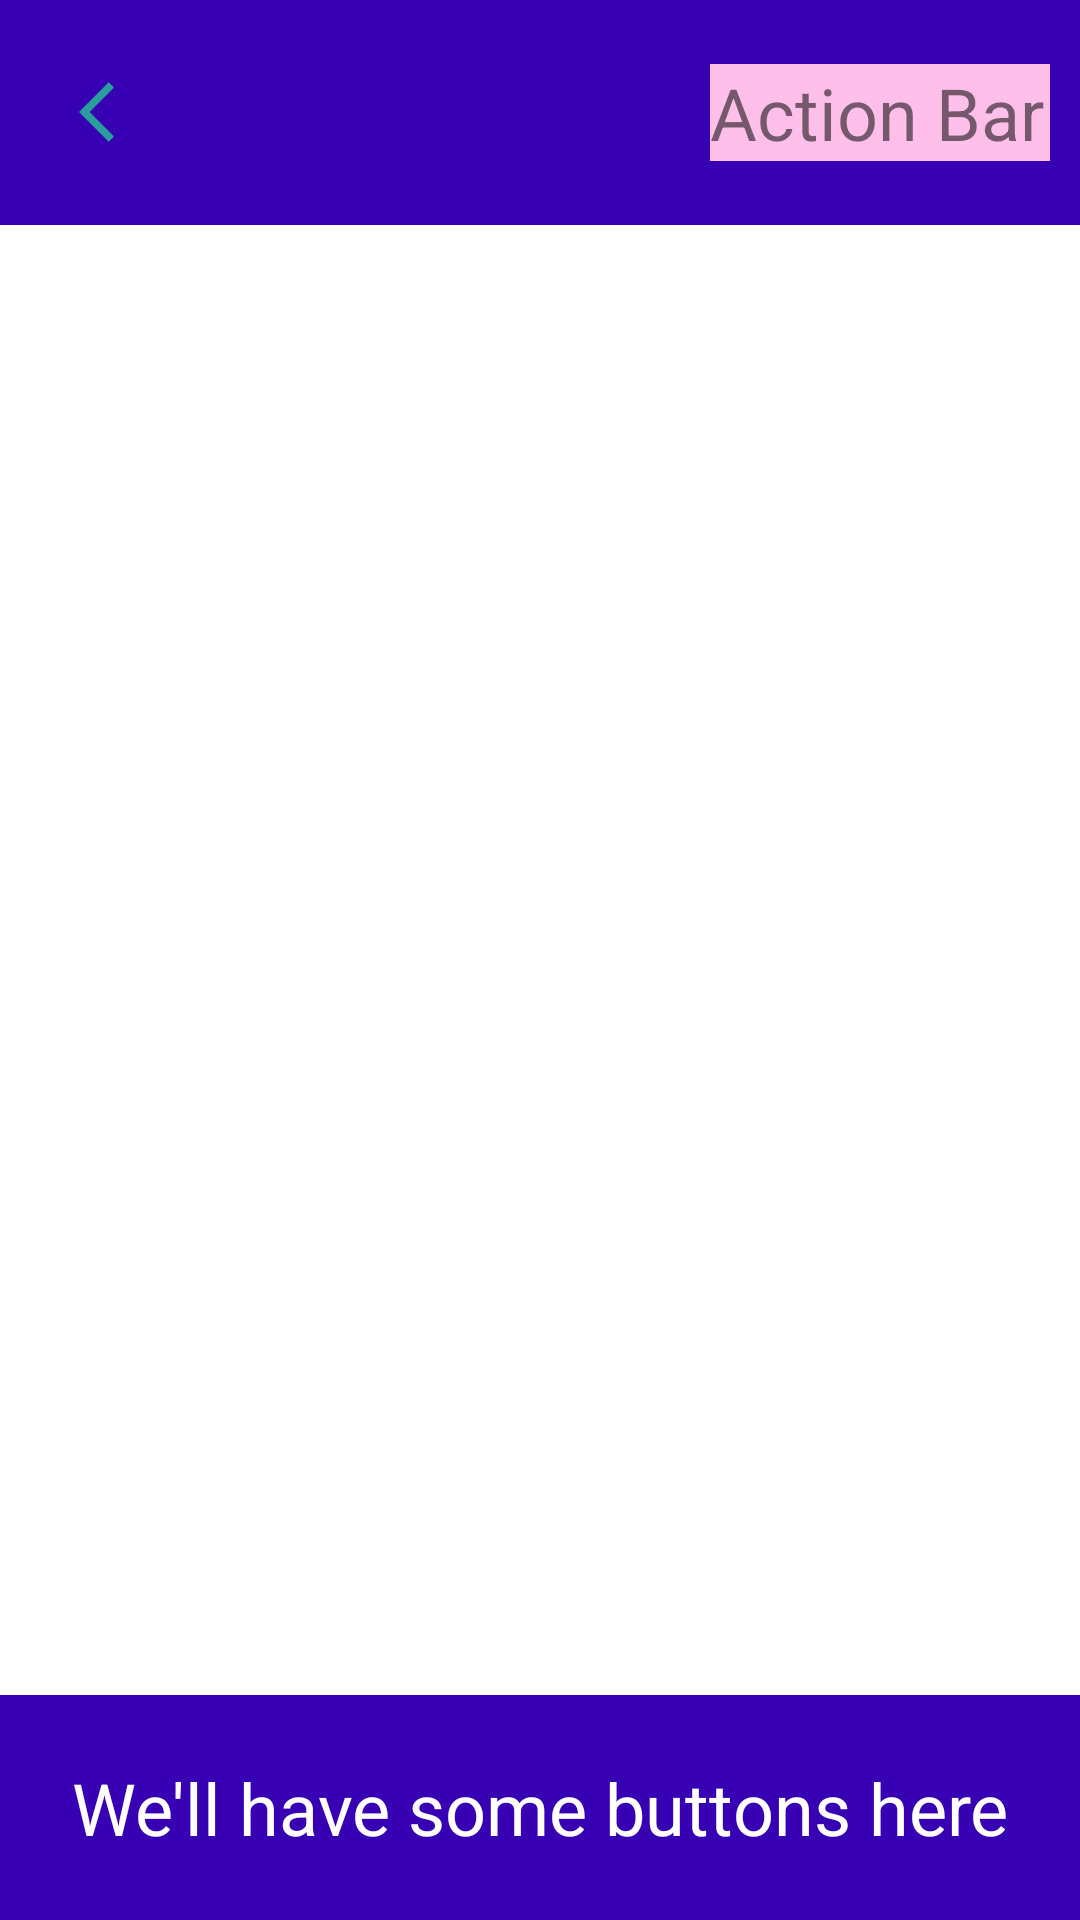

Layout XML and referenced resources for this Android screen:
<!-- AndroidManifest.xml: application theme Theme.AlphabetBook -->
<!-- res/layout/activity_main.xml -->
<?xml version="1.0" encoding="utf-8"?>
<androidx.constraintlayout.widget.ConstraintLayout
    xmlns:android="http://schemas.android.com/apk/res/android"
    xmlns:app="http://schemas.android.com/apk/res-auto"
    xmlns:tools="http://schemas.android.com/tools"
    android:layout_width="match_parent"
    android:layout_height="match_parent"
    tools:context=".MainActivity"
    android:background="@color/cardview_light_background">

    <ActionMenuView
        android:id="@+id/actionMenuView"
        android:layout_width="match_parent"
        android:layout_height="75dp"
        android:padding="10dp"
        android:gravity="left"
        android:background="@color/purple_700"
        app:layout_constraintEnd_toEndOf="parent"
        app:layout_constraintStart_toStartOf="parent"
        app:layout_constraintTop_toTopOf="parent">

        <ImageView
            android:layout_width="wrap_content"
            android:layout_height="wrap_content"
            android:src="@drawable/ic_back" />
        <TextView
            android:id="@+id/actionbar_text_view"
            android:layout_width="match_parent"
            android:layout_height="75dp"
            android:background="#febfeb"
            android:text="Action Bar"
            android:textSize="24sp"
            app:layout_constraintBottom_toBottomOf="parent"
            app:layout_constraintEnd_toEndOf="parent"
            app:layout_constraintStart_toStartOf="parent" />

    </ActionMenuView>

    <GridView
        android:id="@+id/overview_gridview"
        android:layout_width="match_parent"
        android:layout_height="0dp"
        android:layout_margin="0dp"
        android:numColumns="3"
        android:padding="5dp"
        app:layout_constraintBottom_toTopOf="@+id/overview_text_view"
        app:layout_constraintEnd_toEndOf="parent"
        app:layout_constraintStart_toStartOf="parent"
        app:layout_constraintTop_toBottomOf="@+id/actionMenuView" />

    <TextView
        android:id="@+id/overview_text_view"
        android:layout_width="match_parent"
        android:layout_height="75dp"
        android:textColor="@color/cardview_light_background"
        android:layout_centerHorizontal="true"
        android:layout_centerVertical="true"
        android:gravity="center"
        android:background="@color/purple_700"
        android:text="We'll have some buttons here"
        android:textSize="24sp"
        app:layout_constraintBottom_toBottomOf="parent"
        app:layout_constraintEnd_toEndOf="parent"
        app:layout_constraintStart_toStartOf="parent"
        />

</androidx.constraintlayout.widget.ConstraintLayout>
<!-- resources referenced by this layout -->
<resources>
  <color name="purple_700">#FF3700B3</color>
  <!-- drawable ic_back (drawable-anydpi) -->
  <vector xmlns:android="http://schemas.android.com/apk/res/android"
      android:width="24dp"
      android:height="24dp"
      android:viewportWidth="24"
      android:viewportHeight="24"
      android:tint="#25C697"
      android:alpha="0.8"
      android:autoMirrored="true">
    <path
        android:fillColor="@android:color/white"
        android:pathData="M11.67,3.87L9.9,2.1 0,12l9.9,9.9 1.77,-1.77L3.54,12z"/>
  </vector>
  <style name="Theme.AlphabetBook" parent="Theme.MaterialComponents.DayNight.NoActionBar">
          
          <item name="colorPrimary">@color/white_color</item>
          <item name="colorPrimaryVariant">@color/light_blue_color</item>
          <item name="colorOnPrimary">@color/white</item>
          
          <item name="colorSecondary">@color/teal_200</item>
          <item name="colorSecondaryVariant">@color/teal_700</item>
          <item name="colorOnSecondary">@color/black</item>
          
          <item name="android:statusBarColor" tools:targetApi="l">?attr/colorPrimaryVariant</item>
          
      </style>
  <color name="white_color">#FFF9F9F9</color>
  <color name="light_blue_color">#FF4D96FF</color>
  <color name="white">#FFFFFFFF</color>
  <color name="teal_200">#FF03DAC5</color>
  <color name="teal_700">#FF018786</color>
  <color name="black">#FF000000</color>
</resources>
